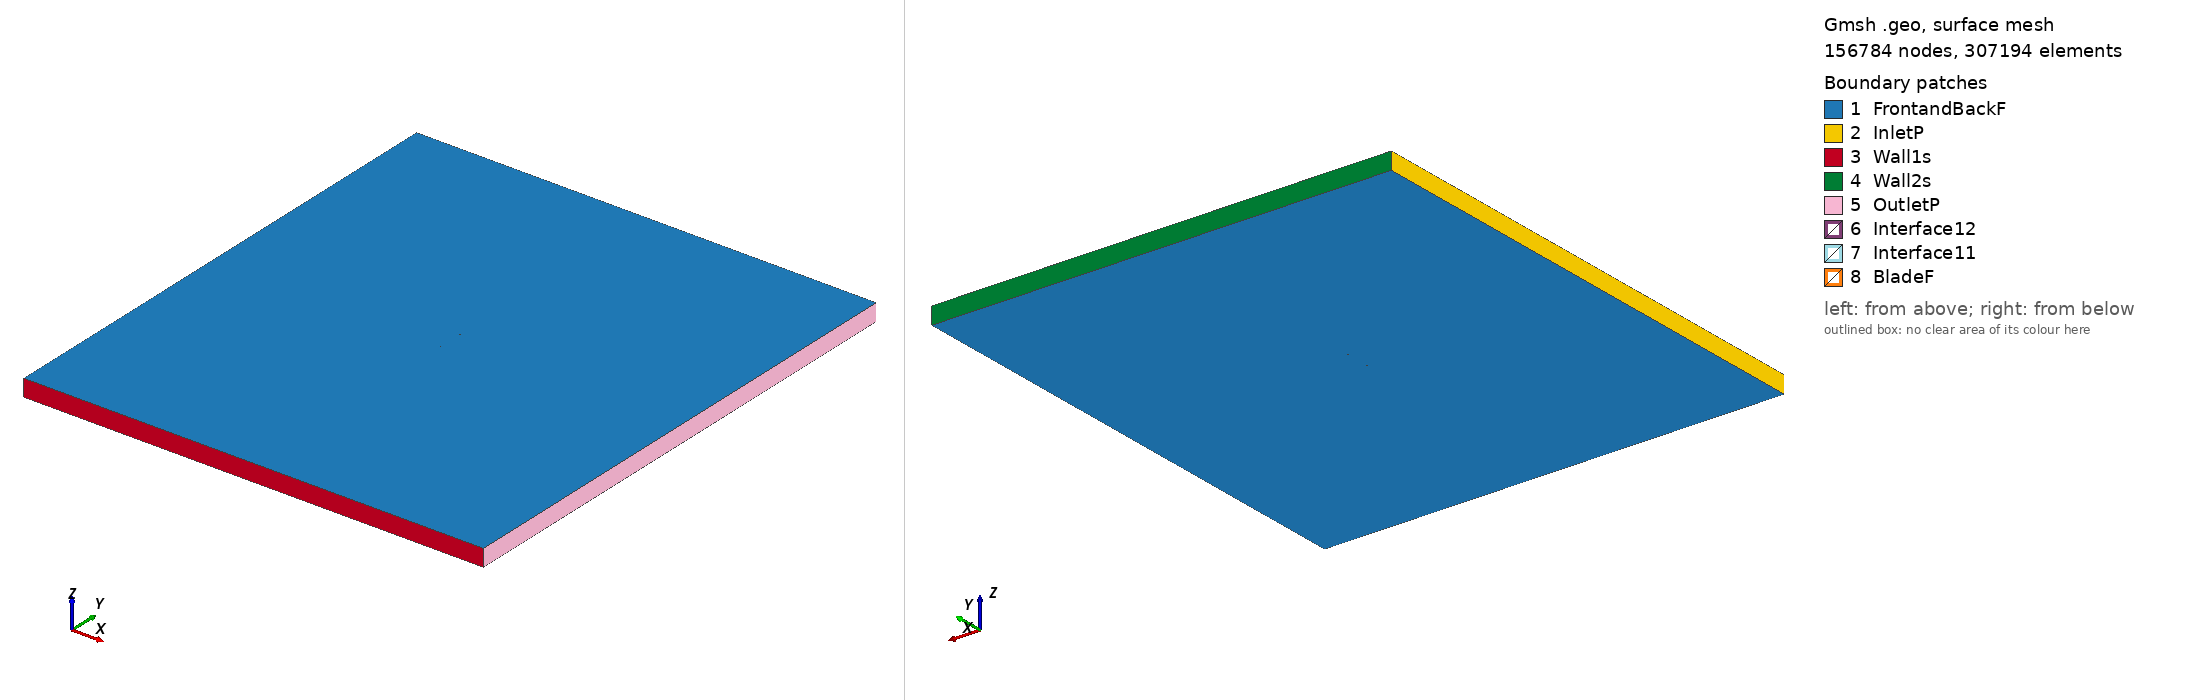

Gmsh geometry script, surface-meshed: 156784 nodes, 307194 surface elements. Boundary patches (legend numbers): 1 FrontandBackF, 2 InletP, 3 Wall1s, 4 Wall2s, 5 OutletP, 6 Interface12, 7 Interface11, 8 BladeF. Left view from above one corner, right view from below the opposite corner. Legend entries are the model's physical surfaces. The drawing asked Gmsh for element sizes between 1% and 20% of the model's largest extent; the script's own settings can give other sizes.

=== e168_tsr2_2.3521_aoa_0.73968.geo (drawn) ===
SetFactory("OpenCASCADE");

Point(1) = {0.074984, 0.738021, 0, 1.0};
Point(2) = {0.074869, 0.738012, 0, 1.0};
Point(3) = {0.070584, 0.737704, 0, 1.0};
Point(4) = {0.065472, 0.737338, 0, 1.0};
Point(5) = {0.059613, 0.736897, 0, 1.0};
Point(6) = {0.053095, 0.736373, 0, 1.0};
Point(7) = {0.046017, 0.735771, 0, 1.0};
Point(8) = {0.038483, 0.735101, 0, 1.0};
Point(9) = {0.030600, 0.734381, 0, 1.0};
Point(10) = {0.022475, 0.733636, 0, 1.0};
Point(11) = {0.014217, 0.732893, 0, 1.0};
Point(12) = {0.005925, 0.732183, 0, 1.0};
Point(13) = {-0.002301, 0.731543, 0, 1.0};
Point(14) = {-0.010372, 0.731006, 0, 1.0};
Point(15) = {-0.018204, 0.730604, 0, 1.0};
Point(16) = {-0.025724, 0.730369, 0, 1.0};
Point(17) = {-0.032873, 0.730324, 0, 1.0};
Point(18) = {-0.039593, 0.730480, 0, 1.0};
Point(19) = {-0.045829, 0.730849, 0, 1.0};
Point(20) = {-0.051544, 0.731433, 0, 1.0};
Point(21) = {-0.056707, 0.732228, 0, 1.0};
Point(22) = {-0.061295, 0.733210, 0, 1.0};
Point(23) = {-0.065281, 0.734341, 0, 1.0};
Point(24) = {-0.068630, 0.735580, 0, 1.0};
Point(25) = {-0.071309, 0.736890, 0, 1.0};
Point(26) = {-0.073295, 0.738228, 0, 1.0};
Point(27) = {-0.074555, 0.739535, 0, 1.0};
Point(28) = {-0.074994, 0.740699, 0, 1.0};
Point(29) = {-0.074525, 0.741851, 0, 1.0};
Point(30) = {-0.073232, 0.743126, 0, 1.0};
Point(31) = {-0.071212, 0.744411, 0, 1.0};
Point(32) = {-0.068500, 0.745651, 0, 1.0};
Point(33) = {-0.065120, 0.746804, 0, 1.0};
Point(34) = {-0.061106, 0.747832, 0, 1.0};
Point(35) = {-0.056494, 0.748695, 0, 1.0};
Point(36) = {-0.051312, 0.749357, 0, 1.0};
Point(37) = {-0.045584, 0.749793, 0, 1.0};
Point(38) = {-0.039341, 0.750000, 0, 1.0};
Point(39) = {-0.032619, 0.749983, 0, 1.0};
Point(40) = {-0.025474, 0.749753, 0, 1.0};
Point(41) = {-0.017962, 0.749324, 0, 1.0};
Point(42) = {-0.010143, 0.748721, 0, 1.0};
Point(43) = {-0.002088, 0.747975, 0, 1.0};
Point(44) = {0.006118, 0.747123, 0, 1.0};
Point(45) = {0.014388, 0.746199, 0, 1.0};
Point(46) = {0.022625, 0.745243, 0, 1.0};
Point(47) = {0.030728, 0.744288, 0, 1.0};
Point(48) = {0.038590, 0.743365, 0, 1.0};
Point(49) = {0.046104, 0.742501, 0, 1.0};
Point(50) = {0.053164, 0.741717, 0, 1.0};
Point(51) = {0.059666, 0.741024, 0, 1.0};
Point(52) = {0.065512, 0.740432, 0, 1.0};
Point(53) = {0.070613, 0.739935, 0, 1.0};
Point(54) = {0.074888, 0.739516, 0, 1.0};
Point(55) = {0.075003, 0.739504, 0, 1.0};
Point(56) = {-0.074984, -0.738021, 0, 1.0};
Point(57) = {-0.074869, -0.738012, 0, 1.0};
Point(58) = {-0.070584, -0.737704, 0, 1.0};
Point(59) = {-0.065472, -0.737338, 0, 1.0};
Point(60) = {-0.059613, -0.736897, 0, 1.0};
Point(61) = {-0.053095, -0.736373, 0, 1.0};
Point(62) = {-0.046017, -0.735771, 0, 1.0};
Point(63) = {-0.038483, -0.735101, 0, 1.0};
Point(64) = {-0.030600, -0.734381, 0, 1.0};
Point(65) = {-0.022475, -0.733636, 0, 1.0};
Point(66) = {-0.014217, -0.732893, 0, 1.0};
Point(67) = {-0.005925, -0.732183, 0, 1.0};
Point(68) = {0.002301, -0.731543, 0, 1.0};
Point(69) = {0.010372, -0.731006, 0, 1.0};
Point(70) = {0.018204, -0.730604, 0, 1.0};
Point(71) = {0.025724, -0.730369, 0, 1.0};
Point(72) = {0.032873, -0.730324, 0, 1.0};
Point(73) = {0.039593, -0.730480, 0, 1.0};
Point(74) = {0.045829, -0.730849, 0, 1.0};
Point(75) = {0.051544, -0.731433, 0, 1.0};
Point(76) = {0.056707, -0.732228, 0, 1.0};
Point(77) = {0.061295, -0.733210, 0, 1.0};
Point(78) = {0.065281, -0.734341, 0, 1.0};
Point(79) = {0.068630, -0.735580, 0, 1.0};
Point(80) = {0.071309, -0.736890, 0, 1.0};
Point(81) = {0.073295, -0.738228, 0, 1.0};
Point(82) = {0.074555, -0.739535, 0, 1.0};
Point(83) = {0.074994, -0.740699, 0, 1.0};
Point(84) = {0.074525, -0.741851, 0, 1.0};
Point(85) = {0.073232, -0.743126, 0, 1.0};
Point(86) = {0.071212, -0.744411, 0, 1.0};
Point(87) = {0.068500, -0.745651, 0, 1.0};
Point(88) = {0.065120, -0.746804, 0, 1.0};
Point(89) = {0.061106, -0.747832, 0, 1.0};
Point(90) = {0.056494, -0.748695, 0, 1.0};
Point(91) = {0.051312, -0.749357, 0, 1.0};
Point(92) = {0.045584, -0.749793, 0, 1.0};
Point(93) = {0.039341, -0.750000, 0, 1.0};
Point(94) = {0.032619, -0.749983, 0, 1.0};
Point(95) = {0.025474, -0.749753, 0, 1.0};
Point(96) = {0.017962, -0.749324, 0, 1.0};
Point(97) = {0.010143, -0.748721, 0, 1.0};
Point(98) = {0.002088, -0.747975, 0, 1.0};
Point(99) = {-0.006118, -0.747123, 0, 1.0};
Point(100) = {-0.014388, -0.746199, 0, 1.0};
Point(101) = {-0.022625, -0.745243, 0, 1.0};
Point(102) = {-0.030728, -0.744288, 0, 1.0};
Point(103) = {-0.038590, -0.743365, 0, 1.0};
Point(104) = {-0.046104, -0.742501, 0, 1.0};
Point(105) = {-0.053164, -0.741717, 0, 1.0};
Point(106) = {-0.059666, -0.741024, 0, 1.0};
Point(107) = {-0.065512, -0.740432, 0, 1.0};
Point(108) = {-0.070613, -0.739935, 0, 1.0};
Point(109) = {-0.074888, -0.739516, 0, 1.0};
Point(110) = {-0.075003, -0.739504, 0, 1.0};

// Lines: first blade (splines 1-4)
Spline(1) = {1:17};
Spline(2) = {17:39};
Spline(3) = {39:55};
Spline(4) = {55,1};

// Lines: second blade (splines 5-8)
Spline(5) = {56:72};
Spline(6) = {72:94};
Spline(7) = {94:110};
Spline(8) = {110,56};

// Outer domain (points 20001-4 and lines)
Point(111) = {-13.50000000, -15.00000000, 0, 1.0};
Point(112) = {-13.50000000, 15.00000000, 0, 1.0};
Point(113) = {13.50000000, 15.00000000, 0, 1.0};
Point(114) = {13.50000000, -15.00000000, 0, 1.0};
Line(11) = {111, 112};
Line(12) = {112, 113};
Line(13) = {113, 114};
Line(14) = {111, 114};

// Interface (between moving and stationary domain) (circles)
Circle(9) = {0, 0, 0, 0.80000000, 0, 2*Pi};
Circle(10) = {0, 0, 0, 0.80000000, 0, 2*Pi};

// Loops collect Lines/Splines/etc (blade1, blade2, domain, first circle)
Line Loop(1) = {1:4};
Line Loop(2) = {5:8};
Line Loop(3) = {11,12,13,-14};
Line Loop(4) = {9};

// BooleanDifference cuts out the circle/interface from the domain
Plane Surface(1) = {3};
Plane Surface(2) = {4};
BooleanDifference{ Surface{1}; Delete;}{ Surface{2}; Delete;}

// This one cuts out the blades from the inner circle/interface
Line Loop(6) = {10};
Plane Surface(5) = {6};
Plane Surface(6) = {1};
Plane Surface(7) = {2};
BooleanDifference{ Surface{5}; Delete;}{ Surface{6,7}; Delete;}

// extrude to 3rd dimension
Extrude {0, 0, 1} {Surface{1}; Surface{5}; Layers{1}; Recombine;}

// Physical Surfaces are the named boundaries (patches)
Physical Surface("Interface11") = {12};
Physical Surface("Interface12") = {10};

// sides of domain
Physical Surface("InletP") = {6};
Physical Surface("OutletP") = {9};

// top and bottom of domain
Physical Surface("Wall1s") = {7};
Physical Surface("Wall2s") = {8};

// Check FrontandBackF by ensuring there is nothing in the 3rd dimension
Physical Surface("FrontandBackF") = {1,11,5,21};
Physical Surface("BladeF") = {13:20};
Physical Volume("Turbine") = {2};
Physical Volume("Farfield") = {1};

// settings for airfoil boundary layer
Field[1] = BoundaryLayer;
Field[1].EdgesList = {1:8};
Field[1].hwall_n = 1e-3;
Field[1].thickness = 1.5e-2;
Field[1].ratio = 1.05;
Field[1].Quads = 1;
BoundaryLayer Field = 1;

// control points for mesh (blade and interface)
// floor((arc length / 1.5mm)/ 6) -> Transfinite Line
Transfinite Line {1,2,3,5,6,7} = 33 Using Progression 1;
Transfinite Line {4,8} = 2 Using Progression 1;
Transfinite Line {9, 15} = 800 Using Progression 1;

// For more information on gmsh syntax, visit http://gmsh.info/doc/texinfo/gmsh.html
